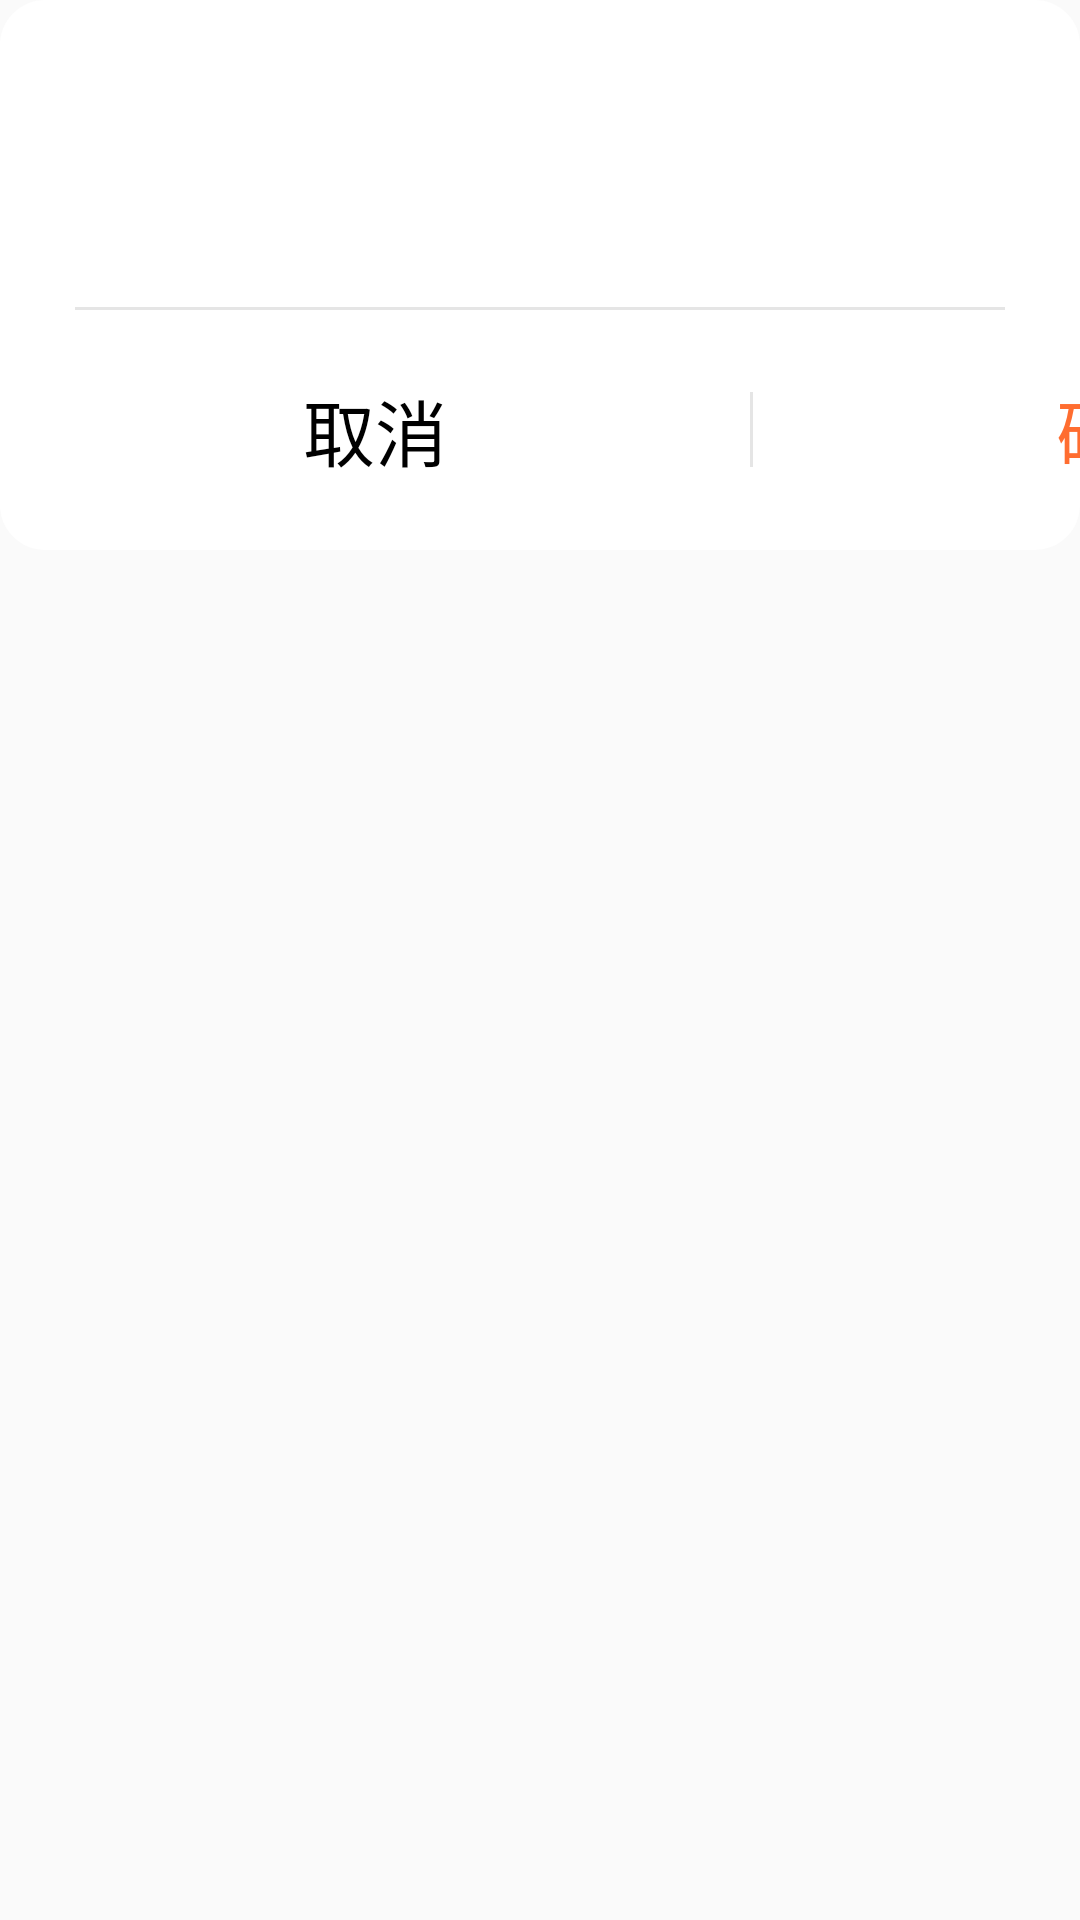

Write the Android layout XML for this screen, with the resource values it uses.
<!-- AndroidManifest.xml: application theme AppTheme -->
<!-- res/layout/dialog_image.xml -->
<?xml version="1.0" encoding="utf-8"?>
<RelativeLayout xmlns:android="http://schemas.android.com/apk/res/android"
    android:layout_width="match_parent"
    android:layout_height="match_parent">

    <LinearLayout
        android:layout_width="500dip"
        android:layout_height="wrap_content"
        android:background="@drawable/white_border_bg"
        android:gravity="center_horizontal"
        android:orientation="vertical"
        android:paddingTop="25dip">
        <TextView
            android:id="@+id/tv_title"
            android:layout_width="400dip"
            android:layout_height="wrap_content"
            android:layout_marginTop="10dip"
            android:layout_marginBottom="10dip"
            android:gravity="center"
            android:textSize="30sp"
            android:visibility="gone"/>
        <ImageView
            android:id="@+id/img"
            android:layout_width="wrap_content"
            android:layout_height="wrap_content"
            android:gravity="center"
            android:scaleType="centerInside" />
        <RelativeLayout
            android:id="@+id/rl_refresh_qr_code"
            android:layout_width="match_parent"
            android:layout_height="wrap_content"
            android:visibility="gone">

            <ImageView
                android:layout_width="@dimen/dp_240"
                android:layout_height="@dimen/dp_240"
                android:layout_centerInParent="true"
                android:scaleType="fitCenter"
                android:src="@mipmap/icon_qrcode"/>
            <ImageView
                android:id="@+id/img_refresh_qr_code"
                android:layout_width="wrap_content"
                android:layout_height="wrap_content"
                android:layout_centerInParent="true"
                android:src="@mipmap/icon_refresh3"/>
        </RelativeLayout>


        <TextView
            android:id="@+id/tv_content"
            android:layout_width="400dip"
            android:layout_height="wrap_content"
            android:layout_marginTop="20dip"
            android:layout_marginBottom="20dip"
            android:gravity="center"
            android:textColor="#636363"
            android:textSize="28sp" />
        <LinearLayout
            android:layout_width="match_parent"
            android:layout_height="wrap_content"
            android:layout_marginStart="30dp"
            android:orientation="vertical"
            android:visibility="gone">
            <RadioButton
                android:id="@+id/rb_select"
                android:layout_width="wrap_content"
                android:layout_height="wrap_content"
                android:text="勾选知情书"
                android:textColor="@color/system_gray"
                android:checked="true"
                android:textSize="20sp"/>
        </LinearLayout>


        <TextView
            android:id="@+id/tv_msg"
            android:layout_width="400dip"
            android:layout_height="120dp"
            android:scrollbars="vertical"
            android:textSize="20sp"
            android:textColor="#636363"
            android:text="@string/txt_register_tip"
            android:visibility="gone"/>
        <View
            android:layout_width="match_parent"
            android:layout_height="1dip"
            android:layout_marginLeft="25dip"
            android:layout_marginRight="25dip"
            android:background="#e5e5e5" />

        <LinearLayout
            android:layout_width="wrap_content"
            android:layout_height="wrap_content"
            android:layout_gravity="center"
            android:orientation="horizontal">

            <TextView
                android:id="@+id/tv_cancel"
                android:layout_width="250dip"
                android:layout_height="80dip"
                android:gravity="center"
                android:text="@string/cancel"
                android:textColor="@color/black"
                android:textSize="24sp" />

            <View
                android:id="@+id/view_line"
                android:layout_width="1dip"
                android:layout_height="25dip"
                android:layout_gravity="center"
                android:background="#e5e5e5" />
            <TextView
                android:id="@+id/tv_sure"
                android:layout_width="250dip"
                android:layout_height="80dip"
                android:gravity="center"
                android:text="@string/confirm"
                android:textColor="@color/colorPrimary"
                android:textSize="24sp" />
        </LinearLayout>
    </LinearLayout>
</RelativeLayout>
<!-- resources referenced by this layout -->
<resources>
  <color name="black">#000000</color>
  <color name="colorPrimary">#FF6D30</color>
  <color name="system_gray">#8A000000</color>
  <dimen name="dp_240">240dp</dimen>
  <!-- drawable white_border_bg (drawable) -->
  <?xml version="1.0" encoding="utf-8"?>
  <shape xmlns:android="http://schemas.android.com/apk/res/android">
      <solid android:color="@color/white" />
      <corners android:radius="15dip" />
  </shape>
  <!-- mipmap icon_qrcode: png bitmap (mipmap-xxhdpi, 11376 bytes) -->
  <!-- mipmap icon_refresh3: png bitmap (mipmap-xxhdpi, 3686 bytes) -->
  <string name="cancel">取消</string>
  <string name="confirm">确定</string>
  <string name="txt_register_tip">个人信息收集方：法罗适医疗（上海）有限公司（“法罗适”、“我们”）地址：上海市闵行区剑川路930号C栋一层。\n
  1.个人信息的收集和使用目的\n
  为向您提供精准的负重康复方案我们须收集和使用您的姓名、手术日期、手术类型，年龄、体重、证件号、地址。为了让医生分析你的恢复情况，我们可能会上传你的训练数据到我们的服务器，展示给我们授权的医生。\n
  2.个人信息的委托处理\n
  委托处理：本业务中的某些模块或功能由外部供应商提供。例如我们会聘请服务提供商来协助我们提供客户支持。对我们委托处理个人信息的公司，我们会与其签署严格的保密协定，要求他们按照我们的要求以及其他任何相关的保密和安全措施来处理个人信息。\n
  3.个人信息的转让\n
  本公司不会在未获取您明示同意的情况下，将您的个人信息转让给任何公司、组织或个人。\n
  4.公开披露\n
  我们仅会在获得您的明确同意或法律法规要求的情况下，公开披露您的个人信息。</string>
  <style name="AppTheme" parent="Theme.AppCompat.Light.DarkActionBar">
          
          <item name="colorPrimary">@color/colorPrimary</item>
          <item name="colorPrimaryDark">@color/colorPrimaryDark</item>
          <item name="colorAccent">@color/colorAccent</item>
      </style>
  <color name="white">#FFFFFF</color>
  <color name="colorPrimaryDark">#FF6D30</color>
  <color name="colorAccent">#FF6D30</color>
</resources>
